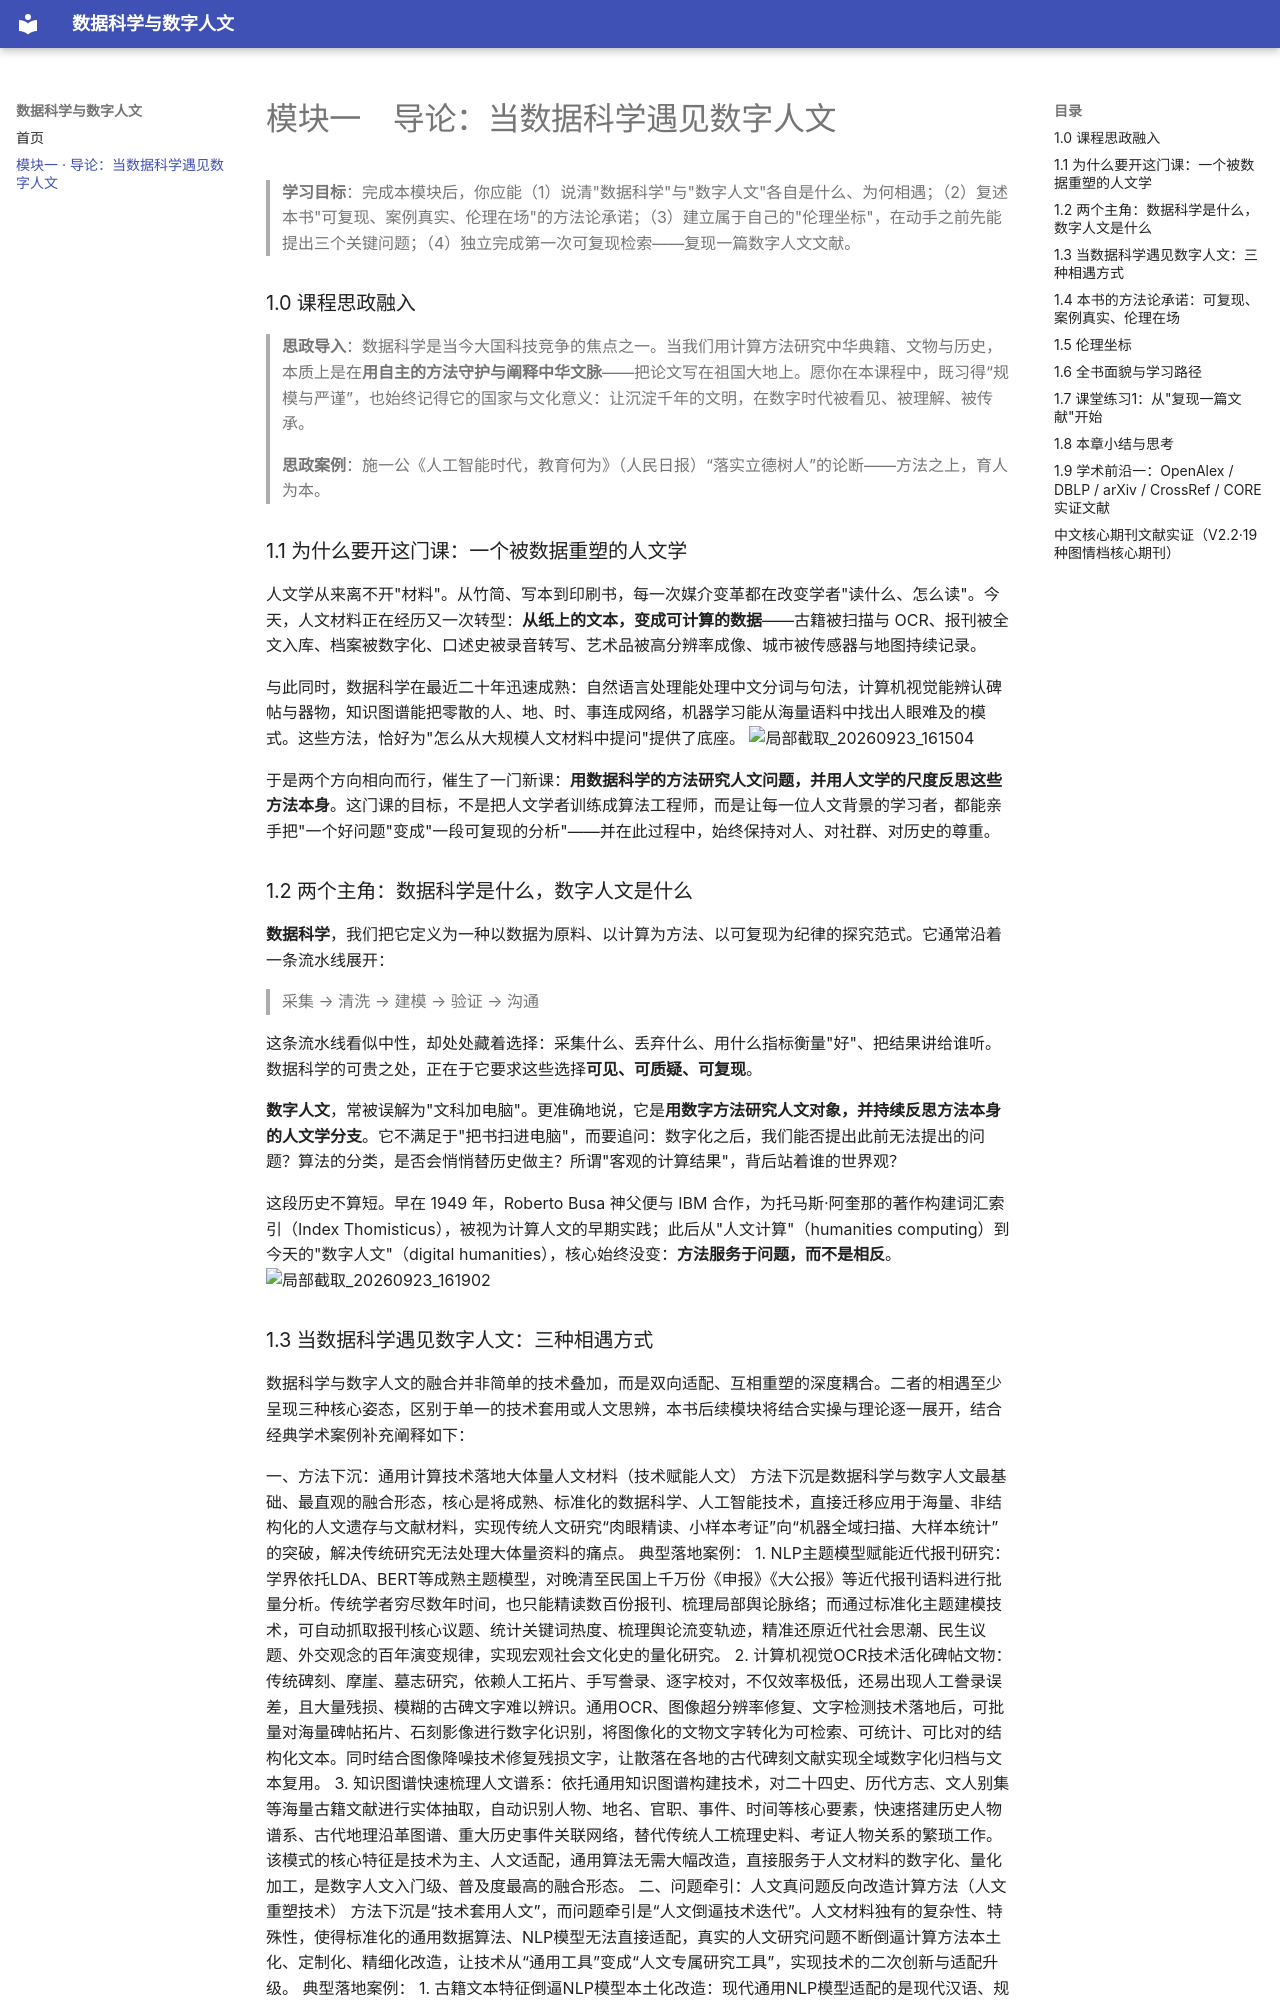

repository: sghpedc5279/dsdh · page: 模块一/index.html · generator: mkdocs

# 模块一　导论：当数据科学遇见数字人文

> **学习目标**：完成本模块后，你应能（1）说清"数据科学"与"数字人文"各自是什么、为何相遇；（2）复述本书"可复现、案例真实、伦理在场"的方法论承诺；（3）建立属于自己的"伦理坐标"，在动手之前先能提出三个关键问题；（4）独立完成第一次可复现检索——复现一篇数字人文文献。
### 1.0 课程思政融入

> **思政导入**：数据科学是当今大国科技竞争的焦点之一。当我们用计算方法研究中华典籍、文物与历史，本质上是在**用自主的方法守护与阐释中华文脉**——把论文写在祖国大地上。愿你在本课程中，既习得“规模与严谨”，也始终记得它的国家与文化意义：让沉淀千年的文明，在数字时代被看见、被理解、被传承。

> **思政案例**：施一公《人工智能时代，教育何为》（人民日报）“落实立德树人”的论断——方法之上，育人为本。
### 1.1 为什么要开这门课：一个被数据重塑的人文学

人文学从来离不开"材料"。从竹简、写本到印刷书，每一次媒介变革都在改变学者"读什么、怎么读"。今天，人文材料正在经历又一次转型：**从纸上的文本，变成可计算的数据**——古籍被扫描与 OCR、报刊被全文入库、档案被数字化、口述史被录音转写、艺术品被高分辨率成像、城市被传感器与地图持续记录。

与此同时，数据科学在最近二十年迅速成熟：自然语言处理能处理中文分词与句法，计算机视觉能辨认碑帖与器物，知识图谱能把零散的人、地、时、事连成网络，机器学习能从海量语料中找出人眼难及的模式。这些方法，恰好为"怎么从大规模人文材料中提问"提供了底座。
<img width="1688" height="941" alt="局部截取_20260923_161504" src="https://github.com/user-attachments/assets/594eeb45-590a-4b05-b1c4-65f13578c63d" />


于是两个方向相向而行，催生了一门新课：**用数据科学的方法研究人文问题，并用人文学的尺度反思这些方法本身**。这门课的目标，不是把人文学者训练成算法工程师，而是让每一位人文背景的学习者，都能亲手把"一个好问题"变成"一段可复现的分析"——并在此过程中，始终保持对人、对社群、对历史的尊重。

### 1.2 两个主角：数据科学是什么，数字人文是什么

**数据科学**，我们把它定义为一种以数据为原料、以计算为方法、以可复现为纪律的探究范式。它通常沿着一条流水线展开：

> 采集 → 清洗 → 建模 → 验证 → 沟通

这条流水线看似中性，却处处藏着选择：采集什么、丢弃什么、用什么指标衡量"好"、把结果讲给谁听。数据科学的可贵之处，正在于它要求这些选择**可见、可质疑、可复现**。

**数字人文**，常被误解为"文科加电脑"。更准确地说，它是**用数字方法研究人文对象，并持续反思方法本身的人文学分支**。它不满足于"把书扫进电脑"，而要追问：数字化之后，我们能否提出此前无法提出的问题？算法的分类，是否会悄悄替历史做主？所谓"客观的计算结果"，背后站着谁的世界观？

这段历史不算短。早在 1949 年，Roberto Busa 神父便与 IBM 合作，为托马斯·阿奎那的著作构建词汇索引（Index Thomisticus），被视为计算人文的早期实践；此后从"人文计算"（humanities computing）到今天的"数字人文"（digital humanities），核心始终没变：**方法服务于问题，而不是相反**。
<img width="1212" height="990" alt="局部截取_20260923_161902" src="https://github.com/user-attachments/assets/811597a7-1321-4e1c-bd8a-b70efc892adf" />
